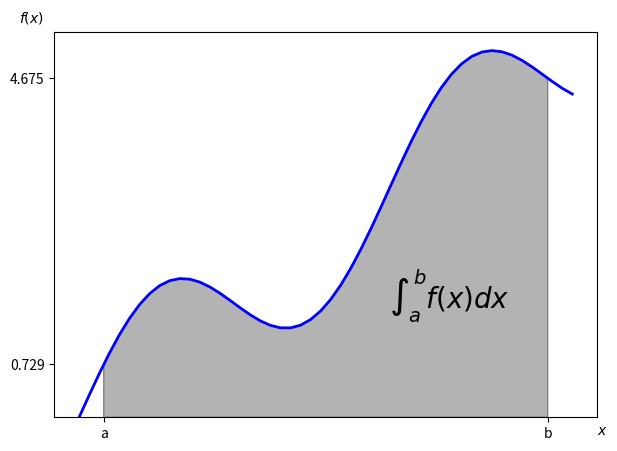

The matplotlib source for this figure: (Note: this script raises an exception after producing the figure.)
# -*- coding: utf-8 -*-
"""
Created on Wed Mar 22 10:21:14 2017

@author: Administrator
"""

'''
积分
第一次的时候，赋值出错，a=0.5 b=0.5,结果运行报错：ValueError: math domain error
经网络搜索，是说运算错误，比如把0放在除数那里了。仔细检查，才发现是b赋值错误，这样a=b，区间是0啊！后来改成b=9.5就ok了

'''
import pandas as pd
import numpy as np
import matplotlib.pyplot as plt

import scipy.integrate as sci
from matplotlib.patches import Polygon

def f(x):
    return np.sin(x)+0.5*x

a=0.5
b=9.5
x=np.linspace(0,10)
y=f(x)


fig,ax=plt.subplots(figsize=(7,5))
plt.plot(x,y,'b',linewidth=2)
plt.ylim(ymin=0)

#最低、最高区域
Ix=np.linspace(a,b)
Iy=f(Ix)
verts=[(a,0)]+list (zip(Ix,Iy))+[(b,0)]
poly=Polygon(verts,facecolor='0.7',edgecolor='0.5')
ax.add_patch(poly)

#lbaels 表
plt.text(0.75*(a+b),1.5,r'$\int_a^b f(x)dx$',horizontalalignment='center',fontsize=20)
plt.figtext(0.9,0.075,'$x$' )
plt.figtext(0.075,0.9,'$f(x)$')

ax.set_xticks((a,b))
ax.set_xticklabels('ab')
ax.set_yticks([f(a),f(b)])
   
#数值积分 古董高斯求积 自适应求积 与龙贝格积分
   
sci.fixed_quad(f,a,b)[0]
sci.quad(f,a,b)[0]
sci.romberg(f,a,b)

#通过模拟求取积分
for i in range(1,200):
    np.random.seed(1000)
    x=np.random.random(i*10)*(b-a)+a
    print (np.sum(f(x))/len(x)*(b-a))
    
